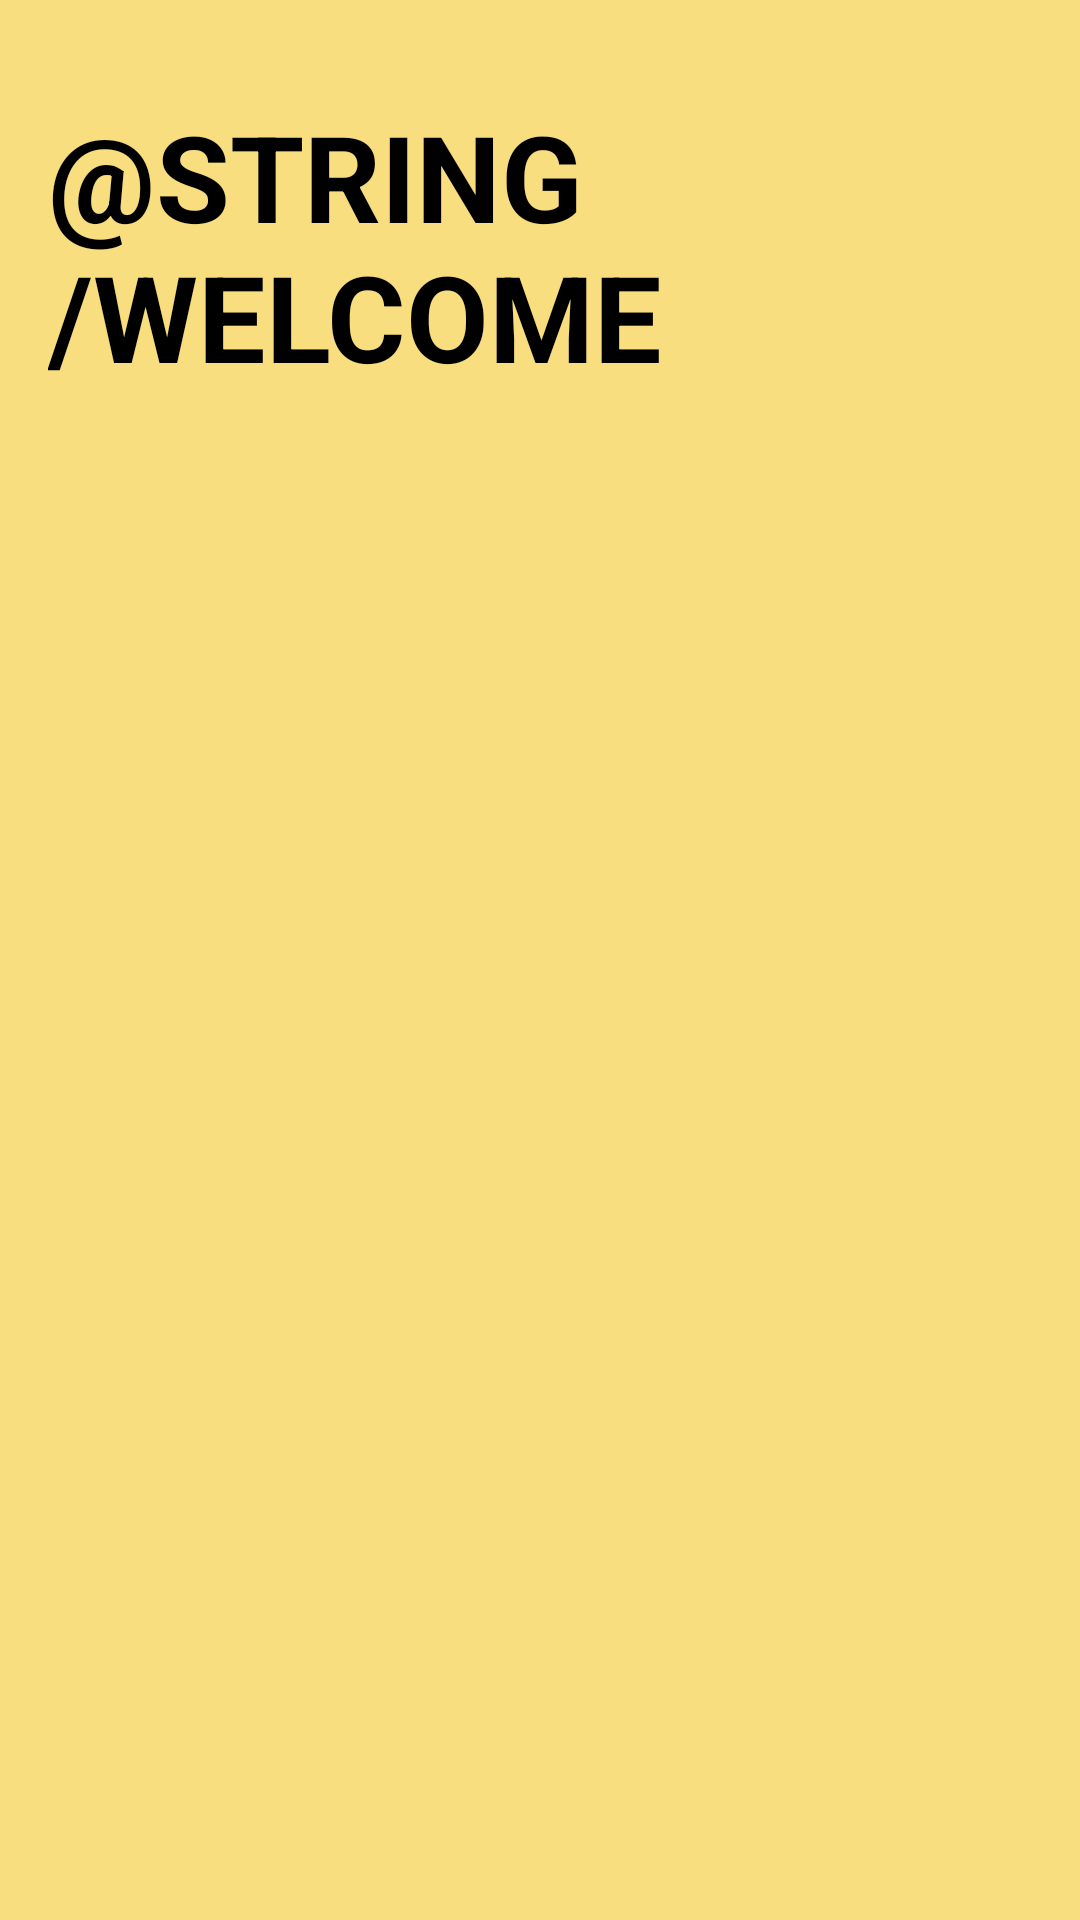

Layout XML and referenced resources for this Android screen:
<!-- AndroidManifest.xml: application theme Theme.AOM_DIALS_APP -->
<!-- res/layout/drawer_header.xml -->
<?xml version="1.0" encoding="utf-8"?>
<LinearLayout xmlns:android="http://schemas.android.com/apk/res/android"
    xmlns:app="http://schemas.android.com/apk/res-auto"
    xmlns:tools="http://schemas.android.com/tools"
    android:orientation="vertical"
    android:layout_width="match_parent"
    android:layout_height="match_parent"
    android:padding="16dp"
    android:background="@color/jasmine">


    <TextView
        android:layout_width="match_parent"
        android:layout_height="wrap_content"
        android:layout_marginTop="16dp"
        android:text="@string/welcome"
        android:textColor="@color/black"
        android:textAllCaps="true"
        android:textSize="40sp"
        android:textStyle="bold"/>


</LinearLayout>
<!-- resources referenced by this layout -->
<resources>
  <color name="black">#FF000000</color>
  <color name="jasmine">#F8DE7E</color>
  <style name="Theme.AOM_DIALS_APP" parent="Theme.MaterialComponents.Light.NoActionBar">
          
          <item name="colorPrimary">@color/purple_500</item>
          <item name="colorPrimaryVariant">@color/purple_700</item>
          <item name="colorOnPrimary">@color/white</item>
          
          <item name="colorSecondary">@color/teal_200</item>
          <item name="colorSecondaryVariant">@color/teal_700</item>
          <item name="colorOnSecondary">@color/black</item>
          
          <item name="android:statusBarColor">?attr/colorPrimaryVariant</item>
          
      </style>
  <color name="purple_500">#FF6200EE</color>
  <color name="purple_700">#FF3700B3</color>
  <color name="white">#FFFFFFFF</color>
  <color name="teal_200">#FF03DAC5</color>
  <color name="teal_700">#FF018786</color>
</resources>
